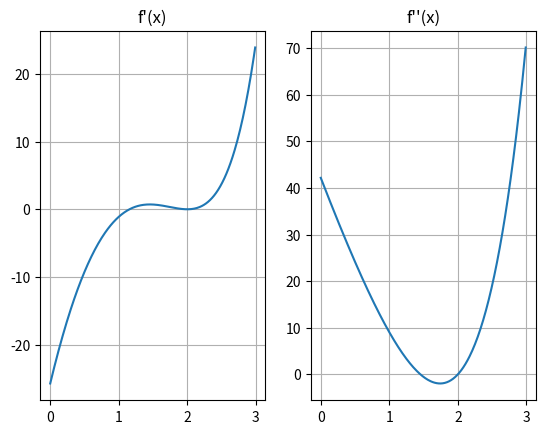

Write the Python code that produced this figure.
import numpy as np
import matplotlib.pyplot as plt
import math

e = math.e


def f(x): return 14*x*e**(x-2)-12*e**(x-2)-7*x**3+20*x**2-26*x+12


t = np.arange(0., 3., 0.01)
plt.plot(t, f(t))
plt.grid()
# plt.show()


# a) Bisection method
def get_number_of_steps(digits_of_accuracy, a, b):
    """
    :param digits_of_accuracy: the number of decimal digits of accuracy
    :param a: the starting point of the interval
    :param b: the ending point of the interval
    :return: the number of steps needed to guarantee a specific number of digits of accuracy
    """
    return math.ceil(math.log2((b-a)*10**(digits_of_accuracy+1)/5))


def bisection(f, a, b, tol):
    """
    Implements the method of bisection.
    :param f: the function
    :param a: the starting point of the interval
    :param b: the ending point of the interval
    :param tol: the tolerance
    :return: the calculated root and the actual number of steps the algorithm was executed
    """
    steps = 0
    m = a
    while (b-a)/2 > tol:
        steps += 1
        m = (a+b)/2
        if f(m) == 0:
            return m, steps
        if np.sign(f(a)) * np.sign(f(m)) < 0:
            b = m
        else:
            a = m

    return m, steps


tolerance = 0.5*10**(-5)  # tolerance of 5 decimal digits

print("Bisection method:")
print(bisection(f, 0., 1., tolerance))
print(bisection(f, 1., 3., tolerance))


# Newton-Raphson method


def df(x): return 2*e**(x-2)*(7*x+1)-21*x**2+40*x-26
def d2f(x): return 2*e**(x-2)*(7*x+8)-42*x+40
def d3f(x): return 2*e**(x-2)*(7*x+15)-42


plt.close()
fig, (ax1, ax2) = plt.subplots(1, 2)
ax1.plot(t, df(t))
ax1.grid()
ax1.set_title("f'(x)")
ax2.plot(t, d2f(t))
ax2.grid()
ax2.set_title("f''(x)")
# plt.show()


def newton_raphson(f, df, x0, tol, root_multiplicity=1):
    """
    Implements the Newton-Raphson method or the variation of the method in case root_multiplicity>1
    :param f: the function
    :param df: the derivative of the function
    :param x0: the starting point
    :param tol: the tolerance
    :param root_multiplicity: the multiplictiy of the root to be calculated (default is 1)
    :return: the calculated root and the actual number of steps the algorithm was executed
    """
    if f(x0) == 0:
        return x0, 0

    steps = 1
    x_n = x0
    x_n1 = x_n - root_multiplicity*f(x_n)/df(x_n)
    while abs(x_n1-x_n) > tol and f(x_n1) != 0:
        x_n = x_n1
        x_n1 = x_n - root_multiplicity*f(x_n)/df(x_n)
        steps += 1
    return x_n1, steps


print('\nNewton-Raphson method:')
print(newton_raphson(f, df, 0., tolerance))
print(newton_raphson(f, df, 3., tolerance))
print(newton_raphson(f, df, 3., tolerance, 3))


# Secant method


def secant(f, x0, x1, tol):
    """
    Implements the secant method
    :param f: the function
    :param x0: the first starting point
    :param x1: the second starting point
    :param tol: the tolerance
    :return: the calculated root and the actual number of steps the algorithm was executed
    """
    steps = 1
    x = x0
    x_n = x1
    x_n1 = x_n - f(x_n)*(x_n-x)/(f(x_n)-f(x))
    while abs(x_n1 - x_n) > tol and f(x_n1) != 0:
        x = x_n
        x_n = x_n1
        x_n1 = x_n - f(x_n)*(x_n-x)/(f(x_n)-f(x))
        steps += 1

    return x_n1, steps


print('\nSecant method:')
print(secant(f, 0., 1., tolerance))
print(secant(f, 1., 3., tolerance))
print(secant(f, 1.5, 2.5, tolerance))
